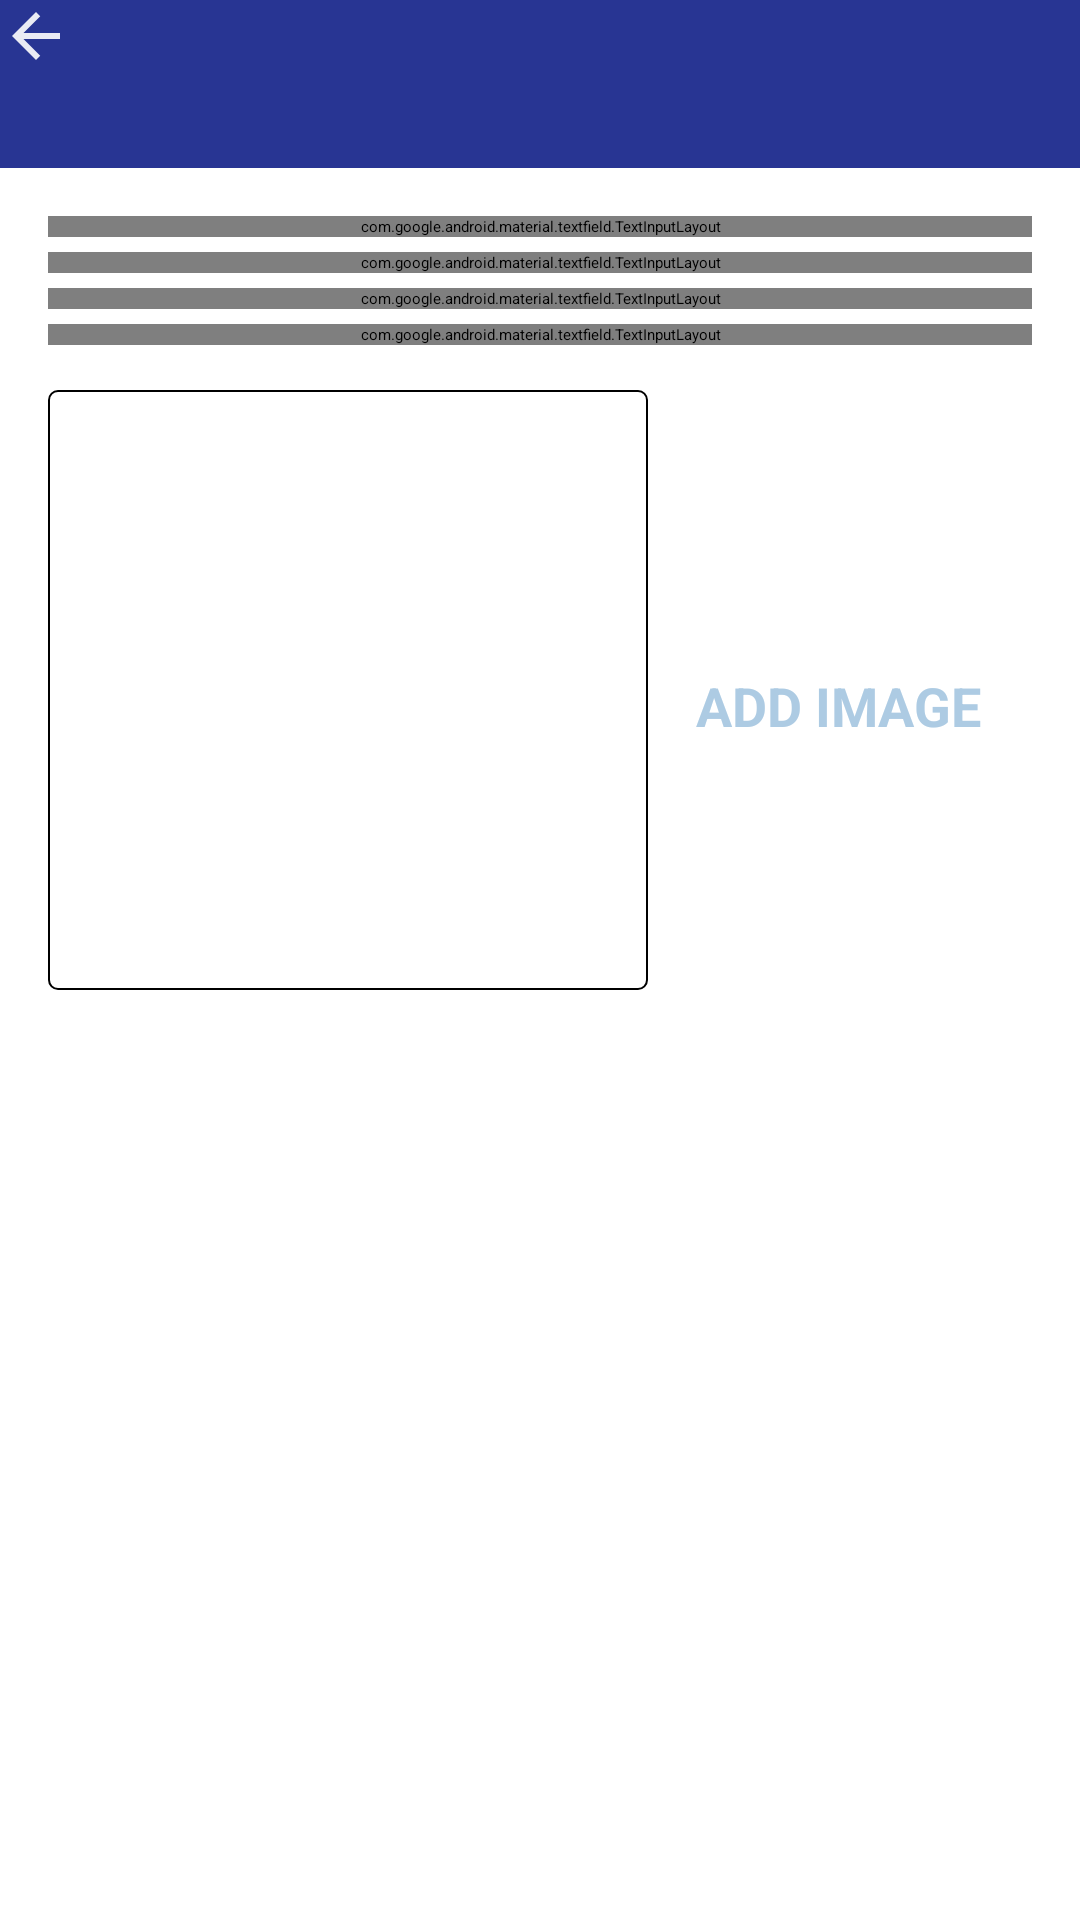

Android layout source for this screen:
<!-- AndroidManifest.xml: activity theme CustomNoActionBarTheme -->
<!-- res/layout/activity_add_happy_place.xml -->
<?xml version="1.0" encoding="utf-8"?>
<androidx.constraintlayout.widget.ConstraintLayout xmlns:android="http://schemas.android.com/apk/res/android"
    xmlns:app="http://schemas.android.com/apk/res-auto"
    xmlns:tools="http://schemas.android.com/tools"
    android:layout_width="match_parent"
    android:layout_height="match_parent"
    tools:context=".activities.AddHappyPlaceActivity">

    <androidx.appcompat.widget.Toolbar
        android:id="@+id/toolbar_add_activity"
        android:background="@color/primaryColor"
        app:titleTextColor="@color/primaryTextColor"
        android:layout_width="match_parent"
        android:layout_height="56dp"
        app:navigationIcon="@drawable/ic_baseline_arrow_back_24"
        app:layout_constraintEnd_toEndOf="parent"
        app:layout_constraintStart_toStartOf="parent"
        app:layout_constraintTop_toTopOf="parent" />

    <ScrollView
        android:id="@+id/sv_main"
        android:layout_width="match_parent"
        android:layout_height="0dp"
        android:fillViewport="true"
        app:layout_constraintBottom_toBottomOf="parent"
        app:layout_constraintEnd_toEndOf="parent"
        app:layout_constraintStart_toStartOf="parent"
        app:layout_constraintTop_toBottomOf="@id/toolbar_add_activity">

        <androidx.constraintlayout.widget.ConstraintLayout
            android:layout_width="match_parent"
            android:layout_height="wrap_content"
            android:padding="@dimen/main_content_padding">

            <com.google.android.material.textfield.TextInputLayout
                android:id="@+id/til_title"
                style="@style/Widget.MaterialComponents.TextInputLayout.OutlinedBox"
                android:layout_width="match_parent"
                android:layout_height="wrap_content"
                app:layout_constraintEnd_toEndOf="parent"
                app:layout_constraintStart_toStartOf="parent"
                app:layout_constraintTop_toTopOf="parent">

                <androidx.appcompat.widget.AppCompatEditText
                    android:id="@+id/et_title"
                    android:layout_width="match_parent"
                    android:layout_height="wrap_content"
                    android:hint="@string/edit_text_hint_title"
                    android:inputType="textCapWords"
                    android:textColor="@color/secondaryTextColor"
                    android:textColorHint="@color/primaryTextColor"
                    android:textSize="@dimen/edit_text_text_size" />
            </com.google.android.material.textfield.TextInputLayout>

            <com.google.android.material.textfield.TextInputLayout
                android:id="@+id/til_description"
                style="@style/Widget.MaterialComponents.TextInputLayout.OutlinedBox"
                android:layout_width="match_parent"
                android:layout_height="wrap_content"
                android:layout_marginTop="@dimen/add_screen_til_marginTop"
                app:layout_constraintEnd_toEndOf="parent"
                app:layout_constraintStart_toStartOf="parent"
                app:layout_constraintTop_toBottomOf="@+id/til_title">

                <androidx.appcompat.widget.AppCompatEditText
                    android:id="@+id/et_description"
                    android:layout_width="match_parent"
                    android:layout_height="wrap_content"
                    android:hint="@string/edit_text_hint_description"
                    android:inputType="textCapSentences"
                    android:textColor="@color/secondaryTextColor"
                    android:textColorHint="@color/primaryTextColor"
                    android:textSize="@dimen/edit_text_text_size"/>
            </com.google.android.material.textfield.TextInputLayout>

            <com.google.android.material.textfield.TextInputLayout
                android:id="@+id/til_date"
                style="@style/Widget.MaterialComponents.TextInputLayout.OutlinedBox"
                android:layout_width="match_parent"
                android:layout_height="wrap_content"
                android:layout_marginTop="@dimen/add_screen_til_marginTop"
                app:layout_constraintEnd_toEndOf="parent"
                app:layout_constraintStart_toStartOf="parent"
                app:layout_constraintTop_toBottomOf="@+id/til_description">

                <androidx.appcompat.widget.AppCompatEditText
                    android:id="@+id/et_date"
                    android:layout_width="match_parent"
                    android:layout_height="wrap_content"
                    android:hint="@string/edit_text_hint_date"
                    android:focusable="false"
                    android:focusableInTouchMode="false"
                    android:inputType="text"
                    android:textColor="@color/secondaryTextColor"
                    android:textColorHint="@color/primaryTextColor"
                    android:textSize="@dimen/edit_text_text_size" />
            </com.google.android.material.textfield.TextInputLayout>

            <com.google.android.material.textfield.TextInputLayout
                android:id="@+id/til_location"
                style="@style/Widget.MaterialComponents.TextInputLayout.OutlinedBox"
                android:layout_width="match_parent"
                android:layout_height="wrap_content"
                android:layout_marginTop="@dimen/add_screen_til_marginTop"
                app:layout_constraintEnd_toEndOf="parent"
                app:layout_constraintStart_toStartOf="parent"
                app:layout_constraintTop_toBottomOf="@+id/til_date">

                <androidx.appcompat.widget.AppCompatEditText
                    android:id="@+id/et_location"
                    android:layout_width="match_parent"
                    android:layout_height="wrap_content"
                    android:hint="@string/edit_text_hint_location"
                    android:inputType="text"
                    android:textColor="@color/secondaryTextColor"
                    android:textColorHint="@color/primaryTextColor"
                    android:textSize="@dimen/edit_text_text_size" />
            </com.google.android.material.textfield.TextInputLayout>

            <androidx.appcompat.widget.AppCompatImageView
                android:id="@+id/iv_place_image"
                android:layout_width="@dimen/add_screen_place_image_size"
                android:layout_height="@dimen/add_screen_place_image_size"
                android:layout_marginTop="@dimen/add_screen_place_image_marginTop"
                android:background="@drawable/shape_image_view_border"
                android:padding="@dimen/add_screen_place_image_padding"
                android:scaleType="centerCrop"
                android:src="@drawable/add_screen_image_placeholder"
                app:layout_constraintEnd_toEndOf="parent"
                app:layout_constraintHorizontal_bias="0.0"
                app:layout_constraintStart_toStartOf="parent"
                app:layout_constraintTop_toBottomOf="@+id/til_location" />

            <TextView
                android:id="@+id/tv_add_image"
                android:layout_width="wrap_content"
                android:layout_height="wrap_content"
                android:layout_marginTop="@dimen/add_screen_text_add_image_marginTop"
                android:background="?attr/selectableItemBackground"
                android:gravity="center"
                android:padding="@dimen/add_screen_text_add_image_padding"
                android:text="@string/text_add_image"
                android:textColor="@color/colorAccent"
                android:textSize="@dimen/add_screen_text_add_image_textSize"
                android:textStyle="bold"
                app:layout_constraintBottom_toTopOf="@+id/btn_save"
                app:layout_constraintEnd_toEndOf="parent"
                app:layout_constraintHorizontal_bias="0.45"
                app:layout_constraintStart_toEndOf="@+id/iv_place_image"
                app:layout_constraintTop_toBottomOf="@+id/til_location"
                app:layout_constraintVertical_bias="0.019" />

            <Button
                android:id="@+id/btn_save"
                android:layout_width="match_parent"
                android:layout_height="wrap_content"
                android:layout_gravity="center"
                android:layout_marginTop="@dimen/add_screen_btn_save_marginTop"
                android:background="@drawable/shape_button_rounded"
                android:gravity="center"
                android:paddingTop="@dimen/add_screen_btn_save_paddingTopBottom"
                android:paddingBottom="@dimen/add_screen_btn_save_paddingTopBottom"
                android:text="@string/btn_text_save"
                android:textColor="@color/white_color"
                android:textSize="@dimen/btn_text_size"
                app:layout_constraintEnd_toEndOf="parent"
                app:layout_constraintStart_toStartOf="parent"
                app:layout_constraintTop_toBottomOf="@+id/iv_place_image" />
        </androidx.constraintlayout.widget.ConstraintLayout>
    </ScrollView>


</androidx.constraintlayout.widget.ConstraintLayout>
<!-- resources referenced by this layout -->
<resources>
  <color name="colorAccent">#adcbe3</color>
  <color name="primaryColor">#283593</color>
  <color name="primaryTextColor">#ffffff</color>
  <color name="secondaryTextColor">#000000</color>
  <color name="white_color">#FFFFFF</color>
  <dimen name="add_screen_btn_save_marginTop">24dp</dimen>
  <dimen name="add_screen_btn_save_paddingTopBottom">8dp</dimen>
  <dimen name="add_screen_place_image_marginTop">15dp</dimen>
  <dimen name="add_screen_place_image_padding">2dp</dimen>
  <dimen name="add_screen_place_image_size">200dp</dimen>
  <dimen name="add_screen_text_add_image_marginTop">96dp</dimen>
  <dimen name="add_screen_text_add_image_padding">10dp</dimen>
  <dimen name="add_screen_text_add_image_textSize">18sp</dimen>
  <dimen name="add_screen_til_marginTop">5dp</dimen>
  <dimen name="btn_text_size">18sp</dimen>
  <dimen name="edit_text_text_size">16sp</dimen>
  <dimen name="main_content_padding">16dp</dimen>
  <!-- drawable ic_baseline_arrow_back_24 (drawable) -->
  <vector android:alpha="0.9" android:height="24dp"
      android:tint="#FFFFFF" android:viewportHeight="24"
      android:viewportWidth="24" android:width="24dp" xmlns:android="http://schemas.android.com/apk/res/android">
      <path android:fillColor="@android:color/white" android:pathData="M20,11H7.83l5.59,-5.59L12,4l-8,8 8,8 1.41,-1.41L7.83,13H20v-2z"/>
  </vector>
  <!-- drawable shape_image_view_border (drawable) -->
  <?xml version="1.0" encoding="utf-8"?>
  <shape xmlns:android="http://schemas.android.com/apk/res/android"
      android:shape="rectangle">
  
      <stroke
          android:width="@dimen/image_border_stroke_size"
          android:color="@color/secondaryTextColor" />
  
      <solid android:color="@color/white_color" />
  
      <corners android:radius="@dimen/add_place_image_shape_radius" />
  </shape>
  <string name="btn_text_save">SAVE</string>
  <string name="edit_text_hint_date">Date</string>
  <string name="edit_text_hint_description">Description</string>
  <string name="edit_text_hint_location">Location</string>
  <string name="edit_text_hint_title">Title</string>
  <string name="text_add_image">ADD IMAGE</string>
  <style name="CustomNoActionBarTheme" parent="Theme.MaterialComponents.Light.NoActionBar">
          <item name="android:statusBarColor">@color/primaryDarkColor</item>
      </style>
  <dimen name="image_border_stroke_size">0.5dp</dimen>
  <dimen name="add_place_image_shape_radius">3dp</dimen>
  <color name="primaryDarkColor">#001064</color>
</resources>
